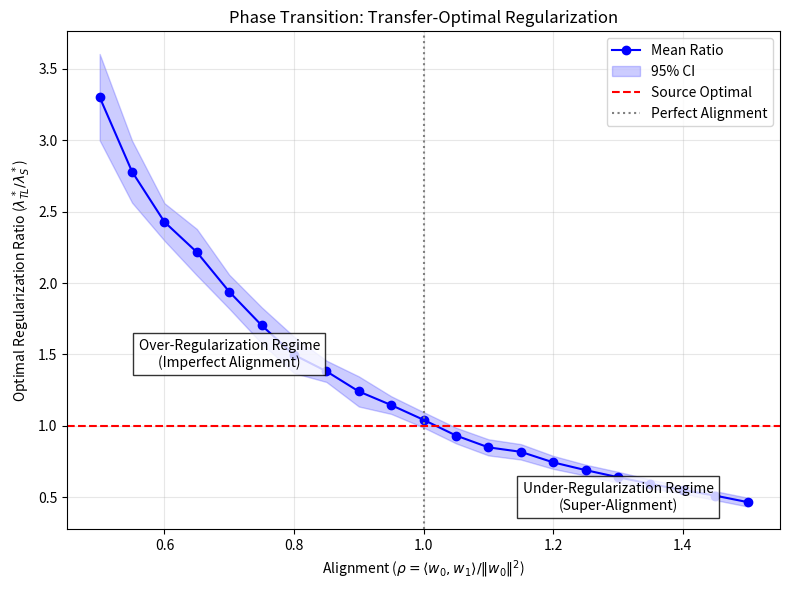

Here is the Python script that generated this plot:
"""
Synthetic Phase Transition Experiment
=====================================

Validates the alignment-dependent phase transition (Corollary 3.9) in linear
ridge regression. Supports:
- Multiple overparameterization ratios gamma_0 (A4 ablation)
- Non-isotropic covariance with power-law spectrum (A5 ablation)

Usage:
    python simple_phase_experiment.py                          # default isotropic, gamma=2
    python simple_phase_experiment.py --gammas 1.5 2.0 3.0 5.0 # gamma sweep
    python simple_phase_experiment.py --covariance power_law --alphas 0.5 1.0 2.0

Author: C. Evans Hedges
"""

import numpy as np
import pandas as pd
import matplotlib.pyplot as plt
from scipy.linalg import cho_factor, cho_solve
import argparse
import os


def generate_covariance(p, cov_type='isotropic', alpha=1.0):
    """Generate a p x p covariance matrix.

    cov_type='isotropic': identity
    cov_type='power_law': diagonal with eigenvalues k^{-alpha}, k=1..p
    """
    if cov_type == 'isotropic':
        return np.eye(p)

    eigenvalues = np.arange(1, p + 1, dtype=float) ** (-alpha)
    eigenvalues /= eigenvalues.mean()  # normalize so trace/p = 1
    return np.diag(eigenvalues)


def generate_data(n, p, sigma_sq, w, Sigma=None):
    """Generate X, y = X w + noise with optional covariance Sigma."""
    Z = np.random.randn(n, p)
    if Sigma is not None and not np.allclose(Sigma, np.eye(p)):
        sqrt_Sigma = np.diag(np.sqrt(np.diag(Sigma)))  # diagonal case
        X = Z @ sqrt_Sigma
    else:
        X = Z
    noise = np.sqrt(sigma_sq) * np.random.randn(n)
    y = X @ w + noise
    return X, y


def solve_ridge(X, y, lam):
    n, p = X.shape
    K = X @ X.T
    K_chol = cho_factor(K + lam * n * np.eye(n), lower=True)
    alpha = cho_solve(K_chol, y)
    w_hat = X.T @ alpha
    return w_hat, K_chol


def solve_transfer(X_target, y_target, w_source, lam, alpha_scratch=None, K_chol=None):
    n, p = X_target.shape
    lam_scaled = lam * n

    if K_chol is None:
        K = X_target @ X_target.T
        K_chol = cho_factor(K + lam_scaled * np.eye(n), lower=True)

    if alpha_scratch is None:
        alpha_scratch = cho_solve(K_chol, y_target)

    Xw_source = X_target @ w_source
    beta = cho_solve(K_chol, Xw_source)
    w_hat = X_target.T @ (alpha_scratch - beta) + w_source
    return w_hat


def compute_risk(w_hat, w_true, Sigma=None):
    diff = w_hat - w_true
    if Sigma is not None and not np.allclose(Sigma, np.eye(len(diff))):
        return diff @ Sigma @ diff
    return np.dot(diff, diff)


def run_single_experiment(p, gamma, n_target, sigma_source_sq, sigma_target_sq,
                          rhos, lambdas, lambda_target, n_seeds,
                          Sigma_source=None, Sigma_target=None):
    """Run the phase transition experiment for one (gamma, covariance) setting."""
    n_source = int(p / gamma)
    all_results = []

    for seed in range(n_seeds):
        np.random.seed(42 + seed)

        w0 = np.random.randn(p)
        w0 = w0 / np.linalg.norm(w0)

        X0, y0 = generate_data(n_source, p, sigma_source_sq, w0, Sigma_source)

        source_models = []
        best_source_risk = float('inf')
        best_lambda_source = None

        for lam in lambdas:
            w0_hat, _ = solve_ridge(X0, y0, lam)
            risk = compute_risk(w0_hat, w0, Sigma_source)
            source_models.append((lam, w0_hat))
            if risk < best_source_risk:
                best_source_risk = risk
                best_lambda_source = lam

        for rho in rhos:
            w1 = rho * w0

            X1, y1 = generate_data(n_target, p, sigma_target_sq, w1, Sigma_target)

            K1 = X1 @ X1.T
            K1_chol = cho_factor(K1 + lambda_target * n_target * np.eye(n_target), lower=True)
            alpha_scratch = cho_solve(K1_chol, y1)

            best_transfer_risk = float('inf')
            best_lambda_transfer = None

            for lam_source, w0_hat in source_models:
                w1_hat = solve_transfer(X1, y1, w0_hat, lambda_target,
                                        alpha_scratch, K1_chol)
                risk = compute_risk(w1_hat, w1, Sigma_target)

                if risk < best_transfer_risk:
                    best_transfer_risk = risk
                    best_lambda_transfer = lam_source

            ratio = best_lambda_transfer / best_lambda_source

            all_results.append({
                'seed': seed,
                'rho': rho,
                'ratio': ratio,
                'lambda_source': best_lambda_source,
                'lambda_transfer': best_lambda_transfer
            })

    return pd.DataFrame(all_results)


def summarize(df):
    """Compute mean, std, 95% CI by rho."""
    summary = df.groupby('rho')['ratio'].agg(['mean', 'std', 'count']).reset_index()
    summary['ci'] = 1.96 * summary['std'] / np.sqrt(summary['count'])
    return summary


# =============================================================================
# Plotting
# =============================================================================

def plot_gamma_sweep(all_summaries, output_dir):
    """Plot phase transition curves for multiple gamma values (A4)."""
    fig, ax = plt.subplots(figsize=(8, 6))
    colors = plt.cm.viridis(np.linspace(0.1, 0.9, len(all_summaries)))

    for (gamma, summary), color in zip(all_summaries.items(), colors):
        ax.plot(summary['rho'], summary['mean'], marker='o', linestyle='-',
                color=color, label=rf'$\gamma_0 = {gamma}$', markersize=5)
        ax.fill_between(summary['rho'],
                        summary['mean'] - summary['ci'],
                        summary['mean'] + summary['ci'],
                        color=color, alpha=0.15)

    ax.axhline(1.0, color='red', linestyle='--', alpha=0.7, label='Source Optimal')
    ax.axvline(1.0, color='gray', linestyle=':', alpha=0.5, label='Perfect Alignment')

    ax.text(0.7, max(ax.get_ylim()[1] * 0.8, 1.3),
            'Over-Regularization\n(Imperfect Alignment)',
            ha='center', va='center', fontsize=9,
            bbox=dict(facecolor='white', alpha=0.8, edgecolor='none'))
    ax.text(1.3, min(ax.get_ylim()[0] * 1.2, 0.7),
            'Under-Regularization\n(Super-Alignment)',
            ha='center', va='center', fontsize=9,
            bbox=dict(facecolor='white', alpha=0.8, edgecolor='none'))

    ax.set_xlabel(r'Alignment ($\rho = \langle w_0, w_1 \rangle / \|w_0\|^2$)', fontsize=12)
    ax.set_ylabel(r'Optimal Regularization Ratio ($\lambda_{TL}^* / \lambda_{S}^*$)', fontsize=12)
    ax.set_title('Phase Transition Across Overparameterization Levels', fontsize=13,
                 fontweight='bold')
    ax.legend(fontsize=9)
    ax.grid(True, alpha=0.3)

    plt.tight_layout()
    path = os.path.join(output_dir, 'phase_transition_gamma_sweep.png')
    plt.savefig(path, dpi=300, bbox_inches='tight')
    print(f"Saved gamma sweep plot to {path}")


def plot_covariance_sweep(all_summaries, output_dir):
    """Plot phase transition curves for non-isotropic covariance (A5)."""
    fig, ax = plt.subplots(figsize=(8, 6))
    colors = plt.cm.plasma(np.linspace(0.1, 0.9, len(all_summaries)))

    for (label, summary), color in zip(all_summaries.items(), colors):
        ax.plot(summary['rho'], summary['mean'], marker='s', linestyle='-',
                color=color, label=label, markersize=5)
        ax.fill_between(summary['rho'],
                        summary['mean'] - summary['ci'],
                        summary['mean'] + summary['ci'],
                        color=color, alpha=0.15)

    ax.axhline(1.0, color='red', linestyle='--', alpha=0.7, label='Source Optimal')
    ax.axvline(1.0, color='gray', linestyle=':', alpha=0.5, label='Perfect Alignment')

    ax.set_xlabel(r'Alignment ($\rho = \langle w_0, w_1 \rangle / \|w_0\|^2$)', fontsize=12)
    ax.set_ylabel(r'Optimal Regularization Ratio ($\lambda_{TL}^* / \lambda_{S}^*$)', fontsize=12)
    ax.set_title('Phase Transition with Non-Isotropic Covariance', fontsize=13,
                 fontweight='bold')
    ax.legend(fontsize=9)
    ax.grid(True, alpha=0.3)

    plt.tight_layout()
    path = os.path.join(output_dir, 'phase_transition_covariance.png')
    plt.savefig(path, dpi=300, bbox_inches='tight')
    print(f"Saved covariance sweep plot to {path}")


def plot_single(summary, output_dir, suffix=''):
    """Plot a single phase transition curve (backward-compatible)."""
    fig, ax = plt.subplots(figsize=(8, 6))

    ax.plot(summary['rho'], summary['mean'], marker='o', linestyle='-',
            color='blue', label='Mean Ratio')
    ax.fill_between(summary['rho'],
                    summary['mean'] - summary['ci'],
                    summary['mean'] + summary['ci'],
                    color='blue', alpha=0.2, label='95% CI')

    ax.axhline(1.0, color='red', linestyle='--', label='Source Optimal')
    ax.axvline(1.0, color='gray', linestyle=':', label='Perfect Alignment')

    ax.text(0.7, 1.5, 'Over-Regularization Regime\n(Imperfect Alignment)',
            ha='center', va='center',
            bbox=dict(facecolor='white', alpha=0.8))
    ax.text(1.3, 0.5, 'Under-Regularization Regime\n(Super-Alignment)',
            ha='center', va='center',
            bbox=dict(facecolor='white', alpha=0.8))

    ax.set_xlabel(r'Alignment ($\rho = \langle w_0, w_1 \rangle / \|w_0\|^2$)')
    ax.set_ylabel(r'Optimal Regularization Ratio ($\lambda_{TL}^* / \lambda_{S}^*$)')
    ax.set_title('Phase Transition: Transfer-Optimal Regularization')
    ax.legend()
    ax.grid(True, alpha=0.3)

    plt.tight_layout()
    fname = f'phase_boundary_plot{suffix}.png'
    path = os.path.join(output_dir, fname)
    plt.savefig(path, dpi=300, bbox_inches='tight')
    print(f"Saved plot to {path}")


# =============================================================================
# Main
# =============================================================================

def main():
    parser = argparse.ArgumentParser(description='Synthetic Phase Transition Experiment')
    parser.add_argument('--p', type=int, default=500, help='Dimensionality')
    parser.add_argument('--gammas', nargs='+', type=float, default=[2.0],
                        help='Overparameterization ratios p/n_source')
    parser.add_argument('--n_target', type=int, default=50)
    parser.add_argument('--sigma_source', type=float, default=1.0)
    parser.add_argument('--sigma_target', type=float, default=0.1)
    parser.add_argument('--n_rhos', type=int, default=21,
                        help='Number of alignment values in [0.5, 1.5]')
    parser.add_argument('--n_lambdas', type=int, default=50)
    parser.add_argument('--lambda_target', type=float, default=0.1)
    parser.add_argument('--n_seeds', type=int, default=10)
    parser.add_argument('--covariance', choices=['isotropic', 'power_law'],
                        default='isotropic')
    parser.add_argument('--alphas', nargs='+', type=float, default=[1.0],
                        help='Power-law exponents (only used with --covariance power_law)')
    parser.add_argument('--output_dir', type=str, default='.',
                        help='Output directory for results and plots')
    args = parser.parse_args()

    os.makedirs(args.output_dir, exist_ok=True)

    rhos = np.linspace(0.5, 1.5, args.n_rhos)
    lambdas = np.logspace(-2, 2, args.n_lambdas)

    if args.covariance == 'isotropic' and len(args.gammas) > 1:
        # A4: gamma sweep
        print(f"Running gamma sweep: {args.gammas}")
        all_summaries = {}
        all_raw = []

        for gamma in args.gammas:
            print(f"\n--- gamma = {gamma} ---")
            df = run_single_experiment(
                p=args.p, gamma=gamma, n_target=args.n_target,
                sigma_source_sq=args.sigma_source**2,
                sigma_target_sq=args.sigma_target**2,
                rhos=rhos, lambdas=lambdas, lambda_target=args.lambda_target,
                n_seeds=args.n_seeds)
            df['gamma'] = gamma
            all_raw.append(df)
            all_summaries[gamma] = summarize(df)

        pd.concat(all_raw).to_csv(
            os.path.join(args.output_dir, 'phase_transition_gamma_sweep.csv'), index=False)
        plot_gamma_sweep(all_summaries, args.output_dir)

    elif args.covariance == 'power_law':
        # A5: non-isotropic covariance sweep
        print(f"Running power-law covariance sweep: alphas = {args.alphas}")
        all_summaries = {}
        all_raw = []

        # Always include isotropic baseline
        print("\n--- Isotropic baseline ---")
        df_iso = run_single_experiment(
            p=args.p, gamma=args.gammas[0], n_target=args.n_target,
            sigma_source_sq=args.sigma_source**2,
            sigma_target_sq=args.sigma_target**2,
            rhos=rhos, lambdas=lambdas, lambda_target=args.lambda_target,
            n_seeds=args.n_seeds)
        df_iso['cov_type'] = 'isotropic'
        all_raw.append(df_iso)
        all_summaries['Isotropic'] = summarize(df_iso)

        for alpha in args.alphas:
            print(f"\n--- Power-law alpha = {alpha} ---")
            Sigma = generate_covariance(args.p, 'power_law', alpha)
            df = run_single_experiment(
                p=args.p, gamma=args.gammas[0], n_target=args.n_target,
                sigma_source_sq=args.sigma_source**2,
                sigma_target_sq=args.sigma_target**2,
                rhos=rhos, lambdas=lambdas, lambda_target=args.lambda_target,
                n_seeds=args.n_seeds,
                Sigma_source=Sigma, Sigma_target=Sigma)
            df['cov_type'] = f'power_law_alpha={alpha}'
            all_raw.append(df)
            all_summaries[rf'Power-law $\alpha$={alpha}'] = summarize(df)

        pd.concat(all_raw).to_csv(
            os.path.join(args.output_dir, 'phase_transition_covariance.csv'), index=False)
        plot_covariance_sweep(all_summaries, args.output_dir)

    else:
        # Default: single isotropic run
        gamma = args.gammas[0]
        print(f"Running single experiment: gamma={gamma}, isotropic")
        df = run_single_experiment(
            p=args.p, gamma=gamma, n_target=args.n_target,
            sigma_source_sq=args.sigma_source**2,
            sigma_target_sq=args.sigma_target**2,
            rhos=rhos, lambdas=lambdas, lambda_target=args.lambda_target,
            n_seeds=args.n_seeds)

        summary = summarize(df)
        print("\nSummary Results:")
        print(summary)

        df.to_csv(os.path.join(args.output_dir, 'phase_transition_full_results.csv'),
                  index=False)
        plot_single(summary, args.output_dir)


if __name__ == "__main__":
    main()
